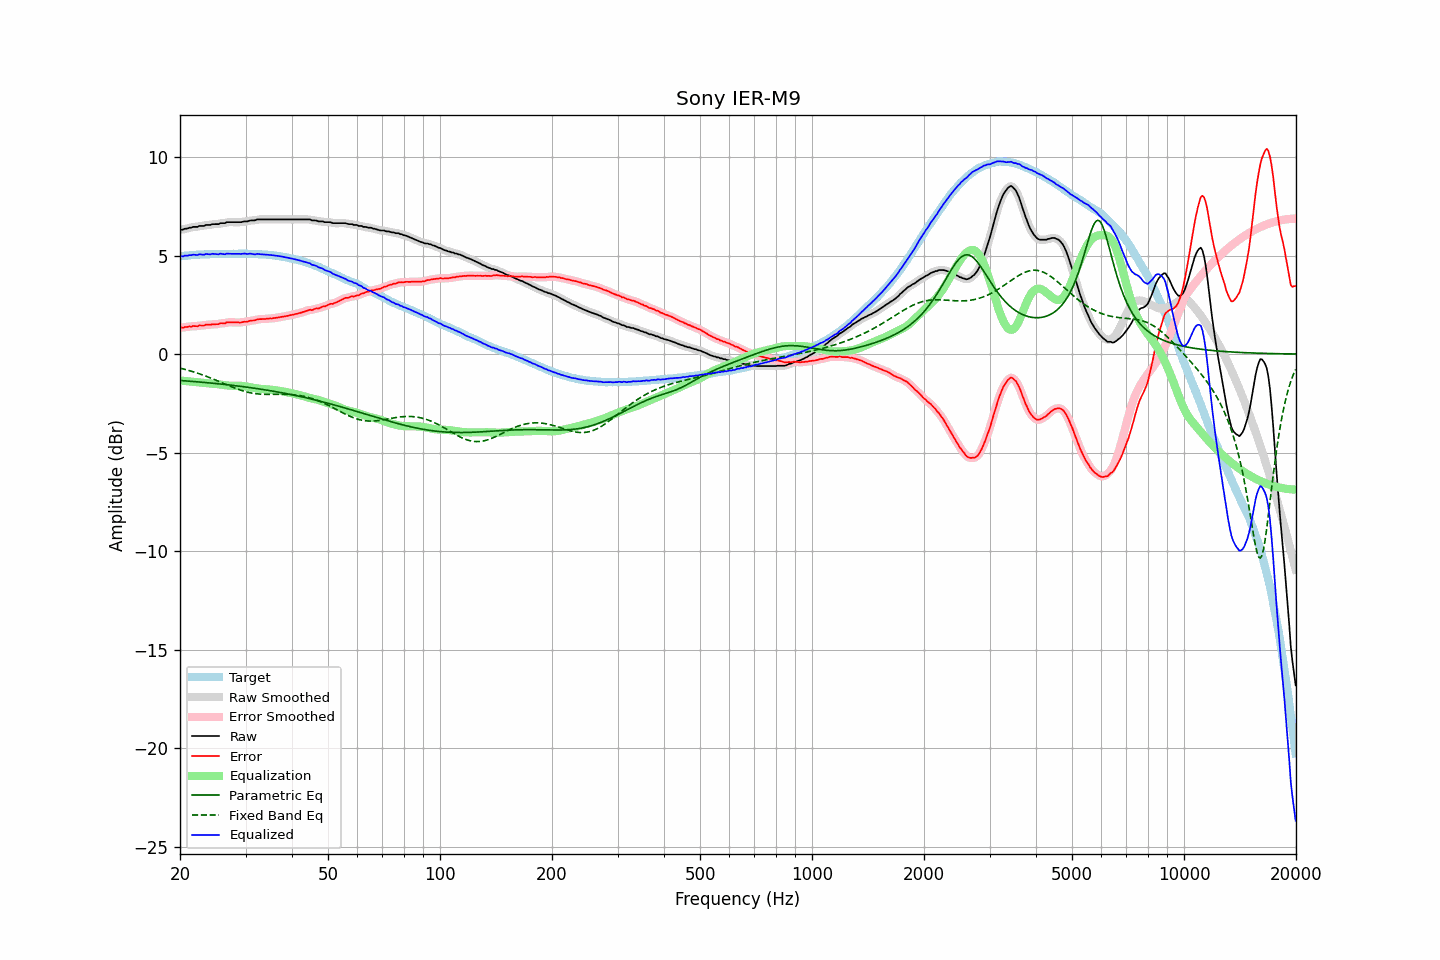

The table this chart was drawn from, first rows:
frequency, raw, error, smoothed, error_smoothed, equalization, parametric_eq, fixed_band_eq, equalized_raw, equalized_smoothed, target
20.00, 6.31, 1.35, 6.31, 1.35, -1.34, -1.34, -0.71, 4.97, 4.97, 4.96
20.20, 6.31, 1.34, 6.32, 1.35, -1.35, -1.35, -0.73, 4.96, 4.97, 4.97
20.40, 6.31, 1.33, 6.33, 1.35, -1.36, -1.35, -0.75, 4.96, 4.97, 4.98
20.61, 6.36, 1.37, 6.34, 1.36, -1.37, -1.36, -0.78, 5.00, 4.98, 4.99
20.81, 6.36, 1.37, 6.37, 1.38, -1.37, -1.36, -0.80, 4.99, 4.99, 4.99
21.02, 6.38, 1.38, 6.39, 1.39, -1.38, -1.37, -0.82, 5.00, 5.00, 5.00
21.23, 6.41, 1.40, 6.40, 1.39, -1.39, -1.38, -0.84, 5.02, 5.01, 5.01
21.44, 6.41, 1.39, 6.43, 1.40, -1.40, -1.38, -0.87, 5.01, 5.03, 5.03
21.66, 6.45, 1.42, 6.44, 1.41, -1.41, -1.39, -0.89, 5.04, 5.03, 5.03
21.87, 6.45, 1.42, 6.45, 1.41, -1.42, -1.40, -0.92, 5.04, 5.03, 5.04
22.09, 6.45, 1.42, 6.46, 1.42, -1.42, -1.40, -0.95, 5.03, 5.04, 5.04
22.31, 6.45, 1.41, 6.47, 1.43, -1.43, -1.41, -0.97, 5.02, 5.04, 5.05
22.54, 6.50, 1.46, 6.49, 1.44, -1.44, -1.42, -1.00, 5.06, 5.05, 5.05
22.76, 6.50, 1.45, 6.49, 1.44, -1.45, -1.42, -1.03, 5.06, 5.05, 5.05
22.99, 6.50, 1.45, 6.51, 1.46, -1.45, -1.43, -1.06, 5.05, 5.05, 5.05
23.22, 6.50, 1.45, 6.52, 1.46, -1.46, -1.44, -1.09, 5.04, 5.06, 5.05
23.45, 6.55, 1.49, 6.54, 1.48, -1.47, -1.45, -1.12, 5.08, 5.06, 5.06
23.69, 6.55, 1.49, 6.55, 1.48, -1.48, -1.45, -1.15, 5.07, 5.07, 5.06
23.92, 6.55, 1.49, 6.56, 1.49, -1.49, -1.46, -1.18, 5.06, 5.07, 5.06
24.16, 6.55, 1.48, 6.57, 1.49, -1.49, -1.47, -1.21, 5.06, 5.07, 5.07
24.40, 6.59, 1.51, 6.58, 1.50, -1.50, -1.48, -1.25, 5.09, 5.08, 5.08
24.65, 6.59, 1.51, 6.59, 1.51, -1.51, -1.49, -1.28, 5.08, 5.08, 5.08
24.89, 6.59, 1.51, 6.59, 1.51, -1.52, -1.49, -1.31, 5.08, 5.07, 5.08
25.14, 6.59, 1.51, 6.59, 1.52, -1.52, -1.50, -1.35, 5.07, 5.07, 5.08
25.39, 6.59, 1.52, 6.61, 1.53, -1.53, -1.51, -1.38, 5.06, 5.08, 5.08
25.65, 6.64, 1.57, 6.63, 1.55, -1.55, -1.52, -1.42, 5.10, 5.08, 5.08
25.91, 6.64, 1.57, 6.64, 1.56, -1.56, -1.53, -1.45, 5.08, 5.08, 5.08
26.16, 6.64, 1.56, 6.65, 1.57, -1.57, -1.54, -1.49, 5.07, 5.08, 5.08
26.43, 6.64, 1.56, 6.66, 1.58, -1.58, -1.54, -1.52, 5.06, 5.08, 5.08
26.69, 6.69, 1.61, 6.68, 1.59, -1.59, -1.55, -1.56, 5.10, 5.08, 5.08
26.96, 6.69, 1.61, 6.69, 1.61, -1.60, -1.56, -1.59, 5.09, 5.09, 5.08
27.23, 6.69, 1.61, 6.70, 1.62, -1.60, -1.57, -1.62, 5.09, 5.09, 5.08
27.50, 6.69, 1.61, 6.69, 1.61, -1.61, -1.58, -1.66, 5.09, 5.09, 5.08
27.77, 6.69, 1.60, 6.69, 1.61, -1.61, -1.59, -1.69, 5.08, 5.08, 5.09
28.05, 6.69, 1.60, 6.69, 1.61, -1.61, -1.60, -1.72, 5.08, 5.08, 5.09
28.33, 6.69, 1.61, 6.69, 1.60, -1.61, -1.61, -1.75, 5.09, 5.09, 5.09
28.62, 6.69, 1.61, 6.69, 1.60, -1.61, -1.62, -1.78, 5.09, 5.08, 5.08
28.90, 6.69, 1.60, 6.69, 1.60, -1.61, -1.63, -1.81, 5.08, 5.08, 5.09
29.19, 6.69, 1.60, 6.70, 1.61, -1.61, -1.64, -1.84, 5.08, 5.09, 5.09
29.48, 6.71, 1.62, 6.71, 1.62, -1.62, -1.65, -1.87, 5.09, 5.09, 5.09
29.78, 6.73, 1.64, 6.72, 1.63, -1.63, -1.66, -1.89, 5.10, 5.09, 5.09
30.08, 6.73, 1.64, 6.73, 1.64, -1.64, -1.67, -1.91, 5.09, 5.09, 5.10
30.38, 6.73, 1.65, 6.75, 1.66, -1.66, -1.68, -1.93, 5.08, 5.09, 5.09
30.68, 6.76, 1.68, 6.76, 1.67, -1.67, -1.70, -1.95, 5.09, 5.09, 5.08
30.99, 6.78, 1.70, 6.77, 1.69, -1.69, -1.71, -1.97, 5.09, 5.09, 5.08
31.30, 6.78, 1.70, 6.78, 1.70, -1.70, -1.72, -1.98, 5.08, 5.08, 5.08
31.61, 6.78, 1.70, 6.79, 1.71, -1.72, -1.73, -2.00, 5.06, 5.07, 5.08
31.93, 6.79, 1.73, 6.80, 1.73, -1.73, -1.74, -2.01, 5.06, 5.07, 5.07
32.24, 6.83, 1.76, 6.82, 1.75, -1.75, -1.75, -2.02, 5.09, 5.07, 5.07
32.57, 6.83, 1.77, 6.83, 1.77, -1.76, -1.77, -2.03, 5.07, 5.07, 5.06
32.89, 6.83, 1.77, 6.84, 1.78, -1.77, -1.78, -2.03, 5.07, 5.07, 5.06
33.22, 6.83, 1.78, 6.83, 1.78, -1.77, -1.79, -2.04, 5.06, 5.06, 5.06
33.55, 6.83, 1.78, 6.83, 1.78, -1.78, -1.80, -2.04, 5.05, 5.05, 5.05
33.89, 6.83, 1.78, 6.83, 1.78, -1.79, -1.82, -2.04, 5.04, 5.04, 5.05
34.23, 6.83, 1.79, 6.83, 1.79, -1.79, -1.83, -2.05, 5.04, 5.04, 5.04
34.57, 6.83, 1.80, 6.83, 1.80, -1.80, -1.84, -2.05, 5.04, 5.04, 5.04
34.92, 6.83, 1.81, 6.83, 1.80, -1.80, -1.86, -2.05, 5.03, 5.03, 5.02
35.27, 6.83, 1.80, 6.83, 1.81, -1.81, -1.87, -2.05, 5.02, 5.02, 5.03
35.62, 6.83, 1.82, 6.83, 1.82, -1.82, -1.89, -2.05, 5.01, 5.01, 5.01
35.97, 6.83, 1.83, 6.83, 1.83, -1.83, -1.90, -2.04, 5.00, 5.00, 5.00
... 635 more rows
